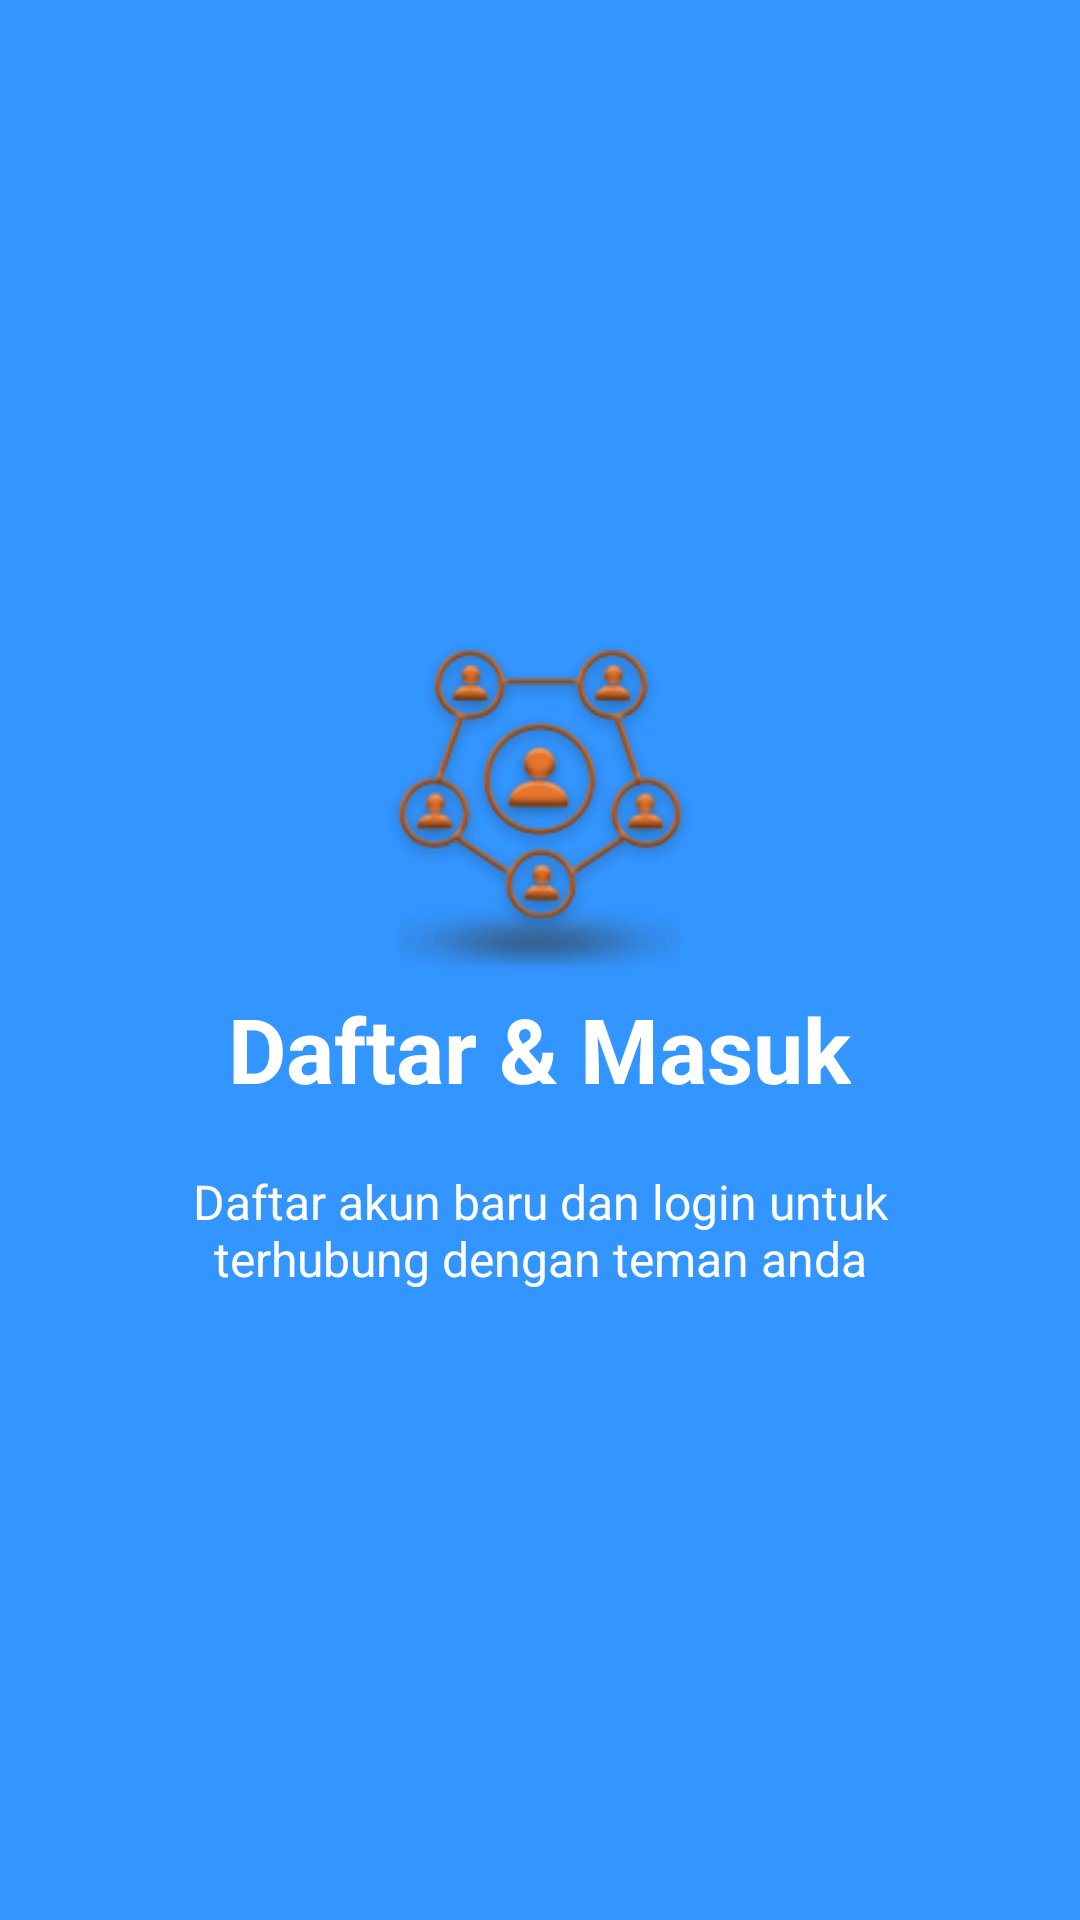

Android layout source for this screen:
<!-- AndroidManifest.xml: application theme AppTheme -->
<!-- res/layout/intro_slide3.xml -->
<?xml version="1.0" encoding="utf-8"?>
<RelativeLayout xmlns:android="http://schemas.android.com/apk/res/android"
    android:layout_width="match_parent"
    android:layout_height="match_parent"
    android:background="@color/bg_screen3">

    <LinearLayout
        android:layout_width="wrap_content"
        android:layout_height="wrap_content"
        android:layout_centerInParent="true"
        android:gravity="center_horizontal"
        android:orientation="vertical">

        <ImageView
            android:layout_width="@dimen/img_width_height"
            android:layout_height="@dimen/img_width_height"
            android:src="@drawable/ic_connect" />

        <TextView
            android:layout_width="wrap_content"
            android:layout_height="wrap_content"
            android:text="@string/slide_3_title"
            android:textColor="@android:color/white"
            android:textSize="@dimen/slide_title"
            android:textStyle="bold" />

        <TextView
            android:layout_width="wrap_content"
            android:layout_height="wrap_content"
            android:layout_marginTop="20dp"
            android:paddingLeft="@dimen/desc_padding"
            android:paddingRight="@dimen/desc_padding"
            android:text="@string/slide_3_desc"
            android:textAlignment="center"
            android:textColor="@android:color/white"
            android:textSize="@dimen/slide_desc" />

    </LinearLayout>

</RelativeLayout>
<!-- resources referenced by this layout -->
<resources>
  <color name="bg_screen3">#3395ff</color>
  <dimen name="desc_padding">40dp</dimen>
  <dimen name="img_width_height">120dp</dimen>
  <dimen name="slide_desc">16dp</dimen>
  <dimen name="slide_title">30dp</dimen>
  <!-- drawable ic_connect: png bitmap (drawable-hdpi, 8080 bytes) -->
  <string name="slide_3_desc">Daftar akun baru dan login untuk terhubung dengan teman anda</string>
  <string name="slide_3_title">Daftar &amp; Masuk</string>
  <style name="AppTheme" parent="Theme.AppCompat.Light.DarkActionBar">
          
          <item name="colorPrimary">@color/colorPrimary</item>
          <item name="colorPrimaryDark">@color/colorPrimaryDark</item>
          <item name="colorAccent">@color/colorAccent</item>
          <item name="windowActionBar">false</item>
          <item name="windowNoTitle">true</item>
      </style>
  <color name="colorPrimary">#20d2bb</color>
  <color name="colorPrimaryDark">#14a895</color>
  <color name="colorAccent">#8cf9eb</color>
</resources>
